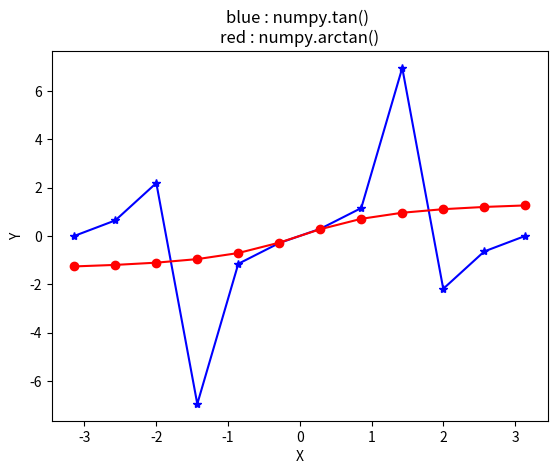

This chart was generated by the following Python code:
# Python program showing
# Graphical representation
# of arctan() function

import numpy as np
import matplotlib.pyplot as plt

in_array = np.linspace(-np.pi, np.pi, 12)
out_array1 = np.tan(in_array)
out_array2 = np.arctan(in_array)

print("in_array : ", in_array)
print("\nout_array with tan : ", out_array1)
print("\nout_arraywith arctan : ", out_array1)

# red for numpy.arccos()
plt.plot(in_array, out_array1,
         color='blue', marker="*")

plt.plot(in_array, out_array2,
         color='red', marker="o")

plt.title("blue : numpy.tan() \nred : numpy.arctan()")
plt.xlabel("X")
plt.ylabel("Y")
plt.show()
